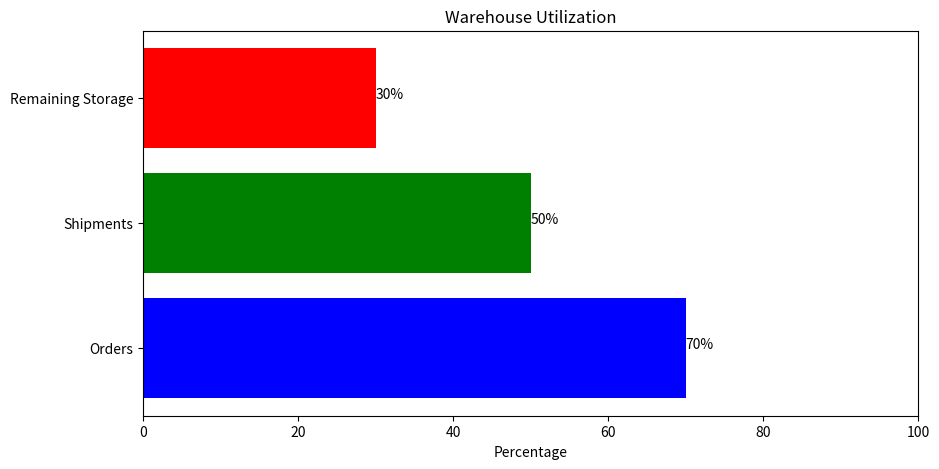

The script that saved this image:
import matplotlib.pyplot as plt

# Data
categories = ['Orders', 'Shipments', 'Remaining Storage']
percentages = [70, 50, 30]

# Create horizontal bar chart
plt.figure(figsize=(10, 5))
plt.barh(categories, percentages, color=['blue', 'green', 'red'])

# Add annotations and labels
for index, value in enumerate(percentages):
    plt.text(value, index, f'{value}%')

plt.xlabel('Percentage')
plt.title('Warehouse Utilization')
plt.xlim(0, 100)  # Set the x limits to be from 0 to 100 for percentage
plt.show()
